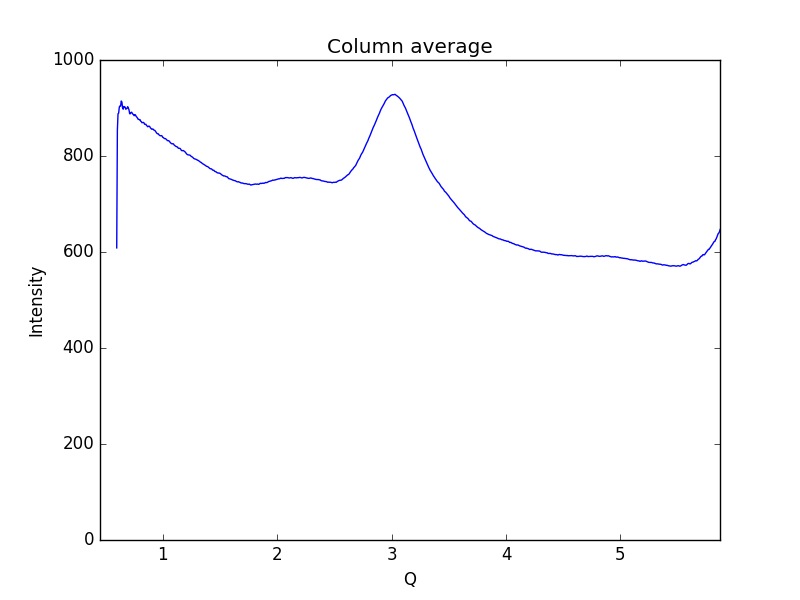

Values plotted in this chart, from the file beside it:
0.59621693822088684, 608.561
0.6019, 853.8
0.6075, 887.8
0.6132, 889.5
0.6189, 902
0.6245, 904.3
0.6302, 904.1
0.6358, 914.5
0.6415, 912.3
0.6472, 900.6
0.6528, 897.5
0.6585, 903.2
0.6641, 902.6
0.6698, 901.7
0.6755, 897.5
0.6811, 898.4
0.6868, 899.9
0.6924, 902.7
0.6981, 899.4
0.7038, 896
0.7094, 888.2
0.7151, 888
0.7207, 890.5
0.7264, 891.3
0.7321, 889.2
0.7377, 887
0.7434, 886.2
0.749, 884
0.7547, 886.2
0.7603, 885.4
0.766, 882.5
0.7717, 880.8
0.7773, 879.3
0.783, 876.5
0.7886, 876.4
0.7943, 875.5
0.8, 875.7
0.8056, 872.5
0.8113, 871.6
0.8169, 869.3
0.8226, 869.7
0.8283, 870
0.8339, 869.3
0.8396, 866.2
0.8452, 866
0.8509, 866.2
0.8566, 863.6
0.8622, 862.4
0.8679, 860.9
0.8735, 861.9
0.8792, 862.4
0.8849, 861.1
0.8905, 858.7
0.8962, 857.3
0.9018, 855.8
0.9075, 856.2
0.9132, 856.3
0.9188, 854.4
0.9245, 853.8
0.9301, 853.2
0.9358, 851.2
... 939 more rows
